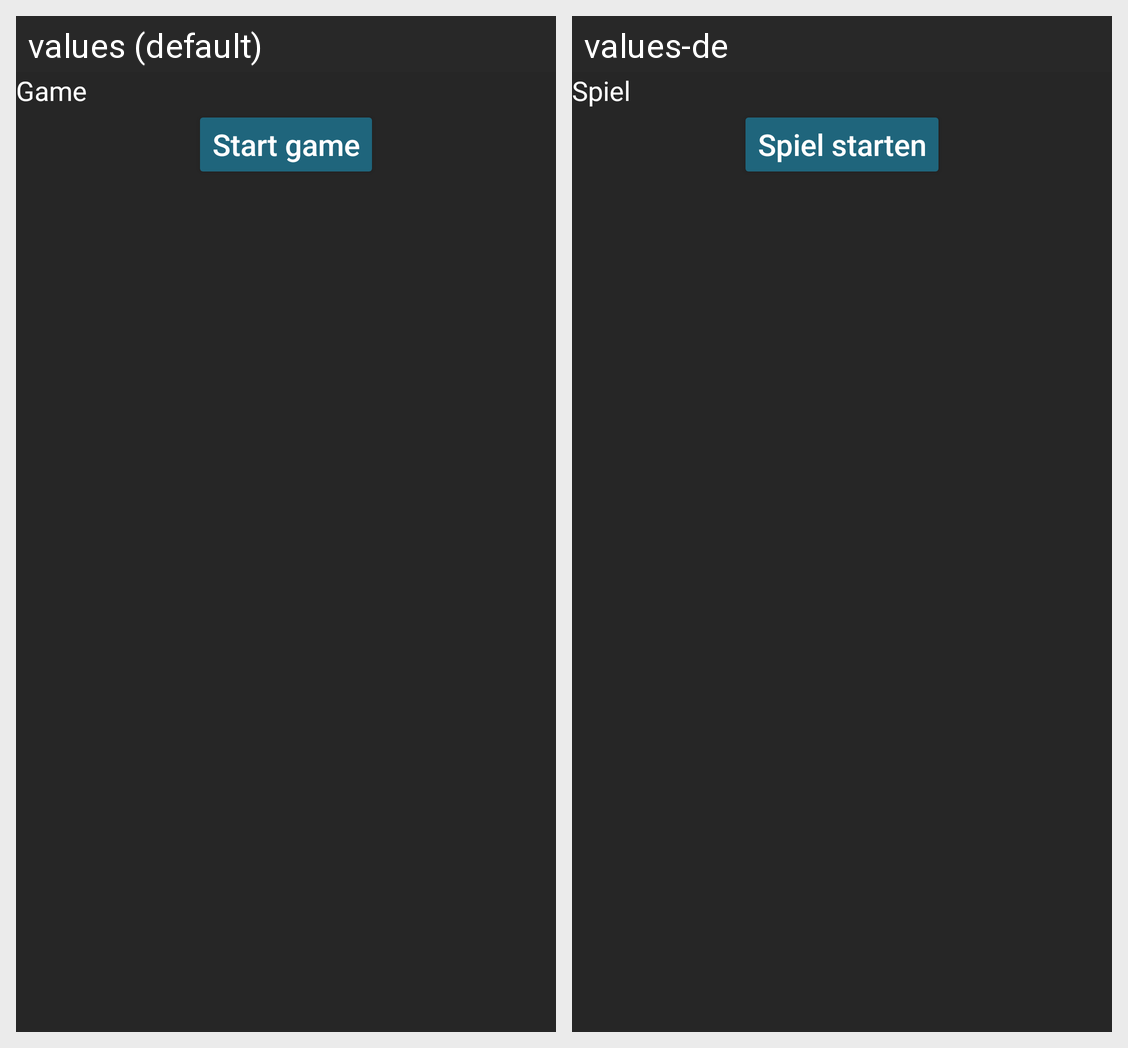

The Android screen above is rendered under two locales of the same app. Produce the string resources it draws, with the default and per-locale values.
Android screen res/layout/waitscreen.xml rendered under 2 locales, left to right: values (default), values-de. Device: Nexus 5 (rendered at 1080×1920; each locale shown at half size, 540×960, under a caption strip naming it); theme mordThemeNotTurn.
Strings drawn on this screen, with the default value and each locale's value (text and hints the layout hard-codes, and strings that could not be matched under every locale, appear in the picture but are not listed):

name_of_game
  values: Game
  values-de: Spiel

btn_start_game
  values: Start game
  values-de: Spiel starten
